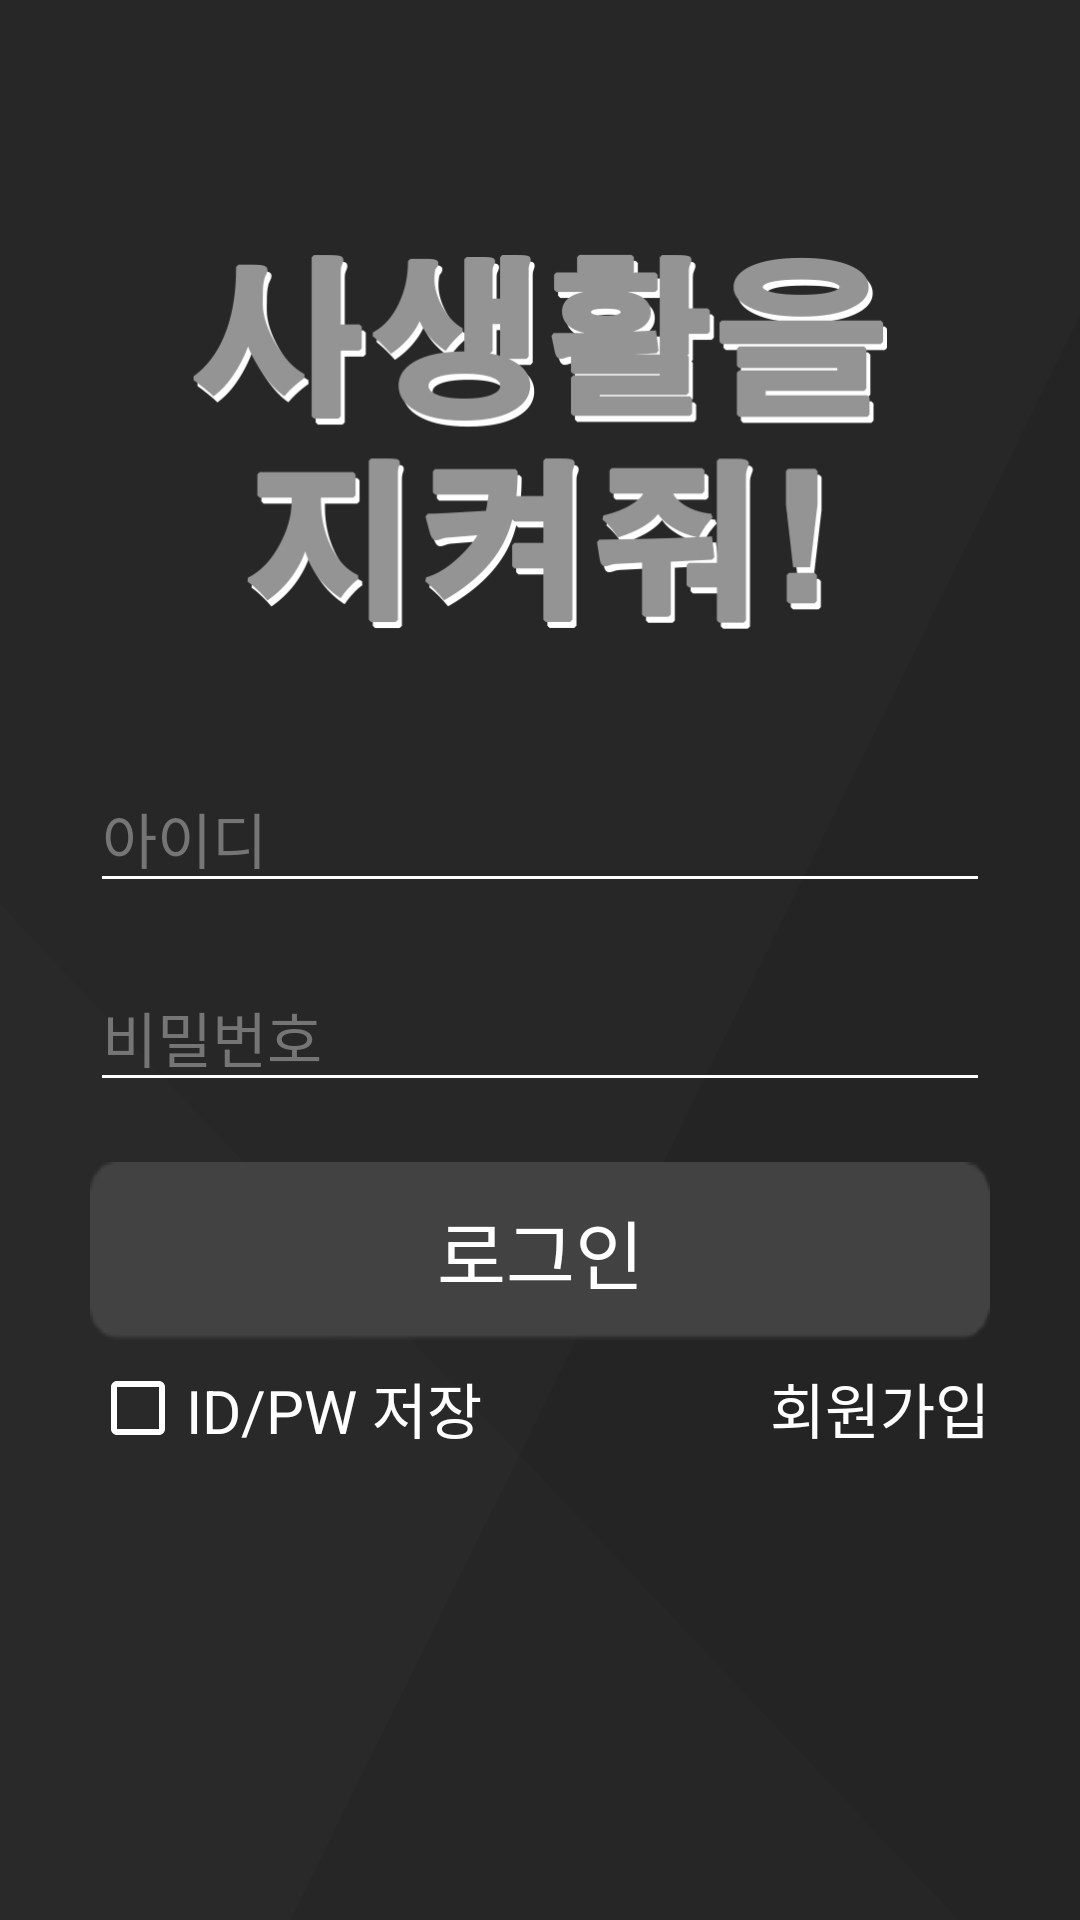

Android layout source for this screen:
<!-- AndroidManifest.xml: application theme Theme.DlibModule -->
<!-- res/layout/login.xml -->
<?xml version="1.0" encoding="utf-8"?>
<LinearLayout xmlns:android="http://schemas.android.com/apk/res/android"
    xmlns:app="http://schemas.android.com/apk/res-auto"
    xmlns:tools="http://schemas.android.com/tools"
    android:layout_width="match_parent"
    android:layout_height="match_parent"
    android:background="@drawable/background2"
    android:gravity="center_horizontal|center_vertical"
    android:orientation="vertical">

    <LinearLayout
        android:layout_width="match_parent"
        android:layout_height="wrap_content"
        android:layout_marginLeft="30dp"
        android:layout_marginRight="30dp"
        android:layout_marginBottom="80dp"
        android:gravity="right"
        android:orientation="vertical">

        <ImageView
            android:id="@+id/imageView2"
            android:layout_width="match_parent"
            android:layout_height="140dp"
            android:layout_marginBottom="40dp"
            android:paddingTop="10dp"
            android:paddingBottom="5dp"
            app:srcCompat="@drawable/logo3_re" />

        <LinearLayout
            android:layout_width="match_parent"
            android:layout_height="wrap_content"
            android:layout_marginBottom="20dp"
            android:orientation="horizontal">

            <EditText
                android:id="@+id/idText"
                android:layout_width="wrap_content"
                android:layout_height="wrap_content"
                android:layout_weight="1"
                android:backgroundTint="#FFFFFF"
                android:ems="10"
                android:hint="아이디"
                android:inputType="textPersonName"
                android:textColor="#FFFFFF"
                android:textColorHint="#757575"
                android:textSize="20sp" />
        </LinearLayout>

        <LinearLayout
            android:layout_width="match_parent"
            android:layout_height="wrap_content"
            android:layout_marginBottom="20dp"
            android:orientation="horizontal">

            <EditText
                android:id="@+id/pwText"
                android:layout_width="wrap_content"
                android:layout_height="wrap_content"
                android:layout_weight="1"
                android:backgroundTint="#FFFFFF"
                android:ems="10"
                android:hint="비밀번호"
                android:inputType="textPassword"
                android:textColor="#FFFFFF"
                android:textColorHint="#757575"
                android:textSize="20sp" />
        </LinearLayout>

        <LinearLayout
            android:layout_width="match_parent"
            android:layout_height="wrap_content"
            android:layout_marginBottom="1dp"
            android:gravity="bottom"
            android:orientation="horizontal"
            android:paddingBottom="5dp">

            <Button
                android:id="@+id/LogInBtn"
                android:layout_width="match_parent"
                android:layout_height="wrap_content"
                android:layout_weight="1"
                android:background="@drawable/logout2"
                android:backgroundTint="@color/button"
                android:onClick="login"
                android:paddingTop="5dp"
                android:paddingBottom="5dp"
                android:text="로그인"
                android:textColor="#FFFFFF"
                android:textSize="25sp" />

        </LinearLayout>

        <LinearLayout
            android:layout_width="match_parent"
            android:layout_height="wrap_content"
            android:orientation="horizontal">

            <CheckBox
                android:id="@+id/checkBox"
                android:layout_width="wrap_content"
                android:layout_height="wrap_content"
                android:layout_weight="1"
                android:buttonTint="#FFFFFF"
                android:text="ID/PW 저장"
                android:textColor="#FFFFFF"
                android:textColorHint="#CACACA"
                android:textSize="20sp" />

            <TextView
                android:id="@+id/registerBtn"
                android:layout_width="wrap_content"
                android:layout_height="wrap_content"
                android:layout_weight="1"
                android:gravity="right"
                android:onClick="register"
                android:text="회원가입"
                android:textColor="#FFFFFF"
                android:textColorHint="#CACACA"
                android:textSize="20sp" />

        </LinearLayout>

    </LinearLayout>

</LinearLayout>
<!-- resources referenced by this layout -->
<resources>
  <color name="button">#424242</color>
  <!-- drawable background2: png bitmap (drawable, 24162 bytes) -->
  <!-- drawable logo3_re: png bitmap (drawable, 35106 bytes) -->
  <!-- drawable logout2: png bitmap (drawable, 8251 bytes) -->
  <style name="Theme.DlibModule" parent="Theme.AppCompat.Light">
          
          
          
          
          
          
          <item name="android:statusBarColor" tools:targetApi="l">?attr/colorPrimaryVariant</item>
          
  
          
          <item name="windowActionBar">false</item>
          <item name="windowNoTitle">true</item>
      </style>
</resources>
